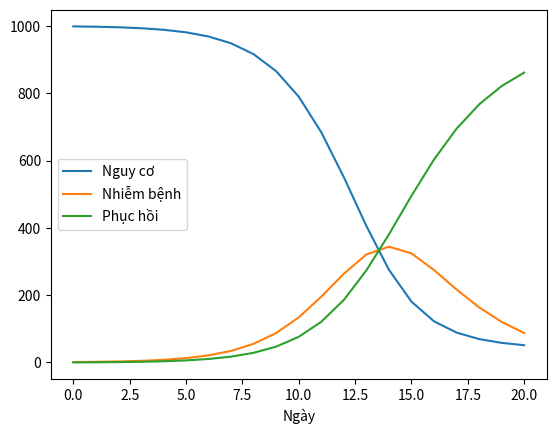

Python code for this plot:
import numpy as np
from scipy.integrate import odeint
import matplotlib.pyplot as plt
import pandas as pd

N = 1000
beta = 1.0
D = 3.0
gamma = 1.0 / D
S0, I0, R0 = 999, 1, 0
y0 = S0,I0, R0
days = 20

def deriv(y, t, N, beta, gamma):
    '''
    calculate S(t)', I(t)', R(t)'
    '''
    S, I, R = y
    dSdt = -beta * S * I / N
    dIdt = beta * S * I / N - gamma * I
    dRdt = gamma * I
    return dSdt, dIdt, dRdt

def euler_cal(y0, N, beta, gamma, days):
    '''
    Approximate calculation using Euler method
        y1 = y0 + h*f(y0)
    y0 = S0, I0, R0
    step_size h = 1
    '''
    ret = []
    S, I, R = y0
    y0 = [S, I, R]
    ret.append(y0)
    for i in range(days):
        S = y0[0]
        I = y0[1]
        R = y0[2]
        dS, dI, dR = deriv(y0, None, N, beta, gamma)
        yi = [S+dS, I+dI, R+dR]
        ret.append(yi)
        y0 = yi
    return ret

def main():
    res = euler_cal(y0, N, beta, gamma, days)
    df = pd.DataFrame(res, columns=['Nguy cơ', 'Nhiễm bệnh', 'Phục hồi'])
    df.index.names =['Ngày']
    df.plot()
    plt.show()
    df.to_csv("euler.csv")

if __name__ == "__main__":
    main()